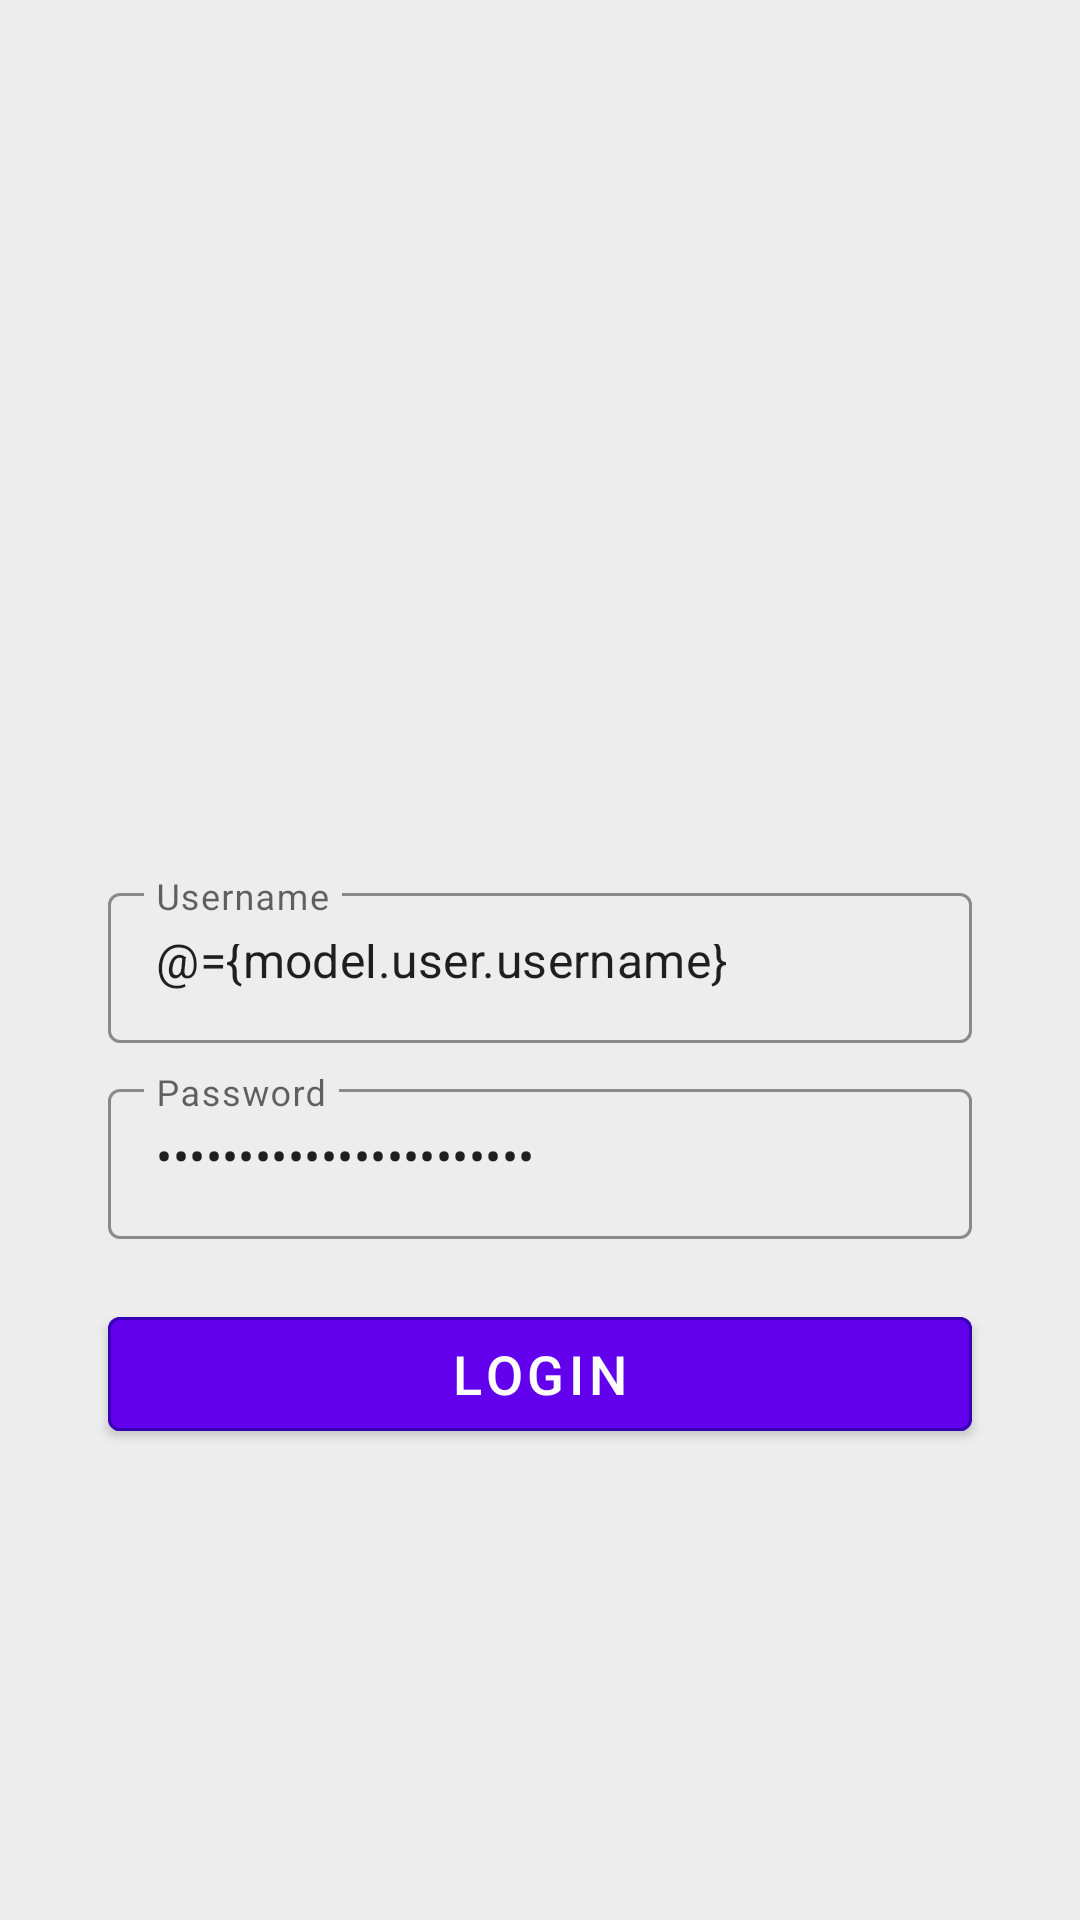

The Android layout XML behind this screen, and the referenced resources:
<!-- AndroidManifest.xml: application theme AppTheme -->
<!-- res/layout/fragment_login.xml -->
<?xml version="1.0" encoding="utf-8"?>
<layout xmlns:android="http://schemas.android.com/apk/res/android"
    xmlns:app="http://schemas.android.com/apk/res-auto"
    xmlns:tools="http://schemas.android.com/tools">

    <data>
        <variable
            name="model"
            type="com.leo.android.project.ui.login.LoginViewModel" />
    </data>

    <androidx.constraintlayout.widget.ConstraintLayout
        android:layout_width="match_parent"
        android:layout_height="match_parent"
        android:background="@color/loginBG"
        tools:context=".ui.login.LoginFragment">


        <com.google.android.material.textfield.TextInputLayout
            android:id="@+id/txtInputLayout1"
            style="@style/edtTxtViewStyle"
            android:layout_width="288dp"
            android:layout_height="wrap_content"
            android:hint="@string/loginUsernameHint"
            app:bindAdapterErrorText="@{model.user.usernameError}"
            app:layout_constraintBottom_toBottomOf="parent"
            app:layout_constraintEnd_toEndOf="parent"
            app:layout_constraintStart_toStartOf="parent"
            app:layout_constraintTop_toTopOf="parent">

            <com.google.android.material.textfield.TextInputEditText
                android:id="@+id/edtTxtViewUsername"
                android:layout_width="match_parent"
                android:layout_height="50dp"
                android:singleLine="true"
                android:text="@={model.user.username}" />

        </com.google.android.material.textfield.TextInputLayout>

        <com.google.android.material.textfield.TextInputLayout
            android:id="@+id/txtInputLayout2"
            style="@style/edtTxtViewStyle"
            android:layout_width="288dp"
            android:layout_height="wrap_content"
            android:layout_marginTop="10dp"
            android:hint="@string/loginPasswordHint"
            app:bindAdapterErrorText="@{model.pass.passwordError}"
            app:layout_constraintEnd_toEndOf="parent"
            app:layout_constraintStart_toStartOf="parent"
            app:layout_constraintTop_toBottomOf="@+id/txtInputLayout1">

            <com.google.android.material.textfield.TextInputEditText
                android:id="@+id/edtTxtViewPassword"
                android:layout_width="match_parent"
                android:layout_height="50dp"
                android:inputType="textPassword"
                android:singleLine="true"
                android:text="@={model.pass.password}" />

        </com.google.android.material.textfield.TextInputLayout>

        <com.google.android.material.button.MaterialButton
            android:id="@+id/btnLogin"
            style="@style/btnStyle"
            android:layout_width="288dp"
            android:layout_height="50dp"
            android:layout_margin="20dp"
            android:onClick="@{()->model.validateLogin()}"
            android:text="@string/loginButton"
            android:textStyle="normal"
            app:layout_constraintEnd_toEndOf="parent"
            app:layout_constraintStart_toStartOf="parent"
            app:layout_constraintTop_toBottomOf="@+id/txtInputLayout2" />


    </androidx.constraintlayout.widget.ConstraintLayout>
</layout>
<!-- resources referenced by this layout -->
<resources>
  <color name="loginBG">@color/colorBackground</color>
  <string name="loginButton">LOGIN</string>
  <string name="loginPasswordHint">Password</string>
  <string name="loginUsernameHint">Username</string>
  <style name="btnStyle">
          <item name="backgroundTint">@color/colorPrimary</item>
          <item name="strokeColor">@color/colorPrimaryDark</item>
          <item name="strokeWidth">1dp</item>
          <item name="android:textSize">18sp</item>
      </style>
  <style name="edtTxtViewStyle" parent="Widget.MaterialComponents.TextInputLayout.OutlinedBox">
          <item name="hintTextColor">@color/colorAccent</item>
          <item name="boxStrokeColor">@color/colorAccent</item>
      </style>
  <style name="AppTheme" parent="BaseAppThemeMaterial" />
  <color name="colorBackground">#ededed</color>
  <color name="colorPrimary">#6200EE</color>
  <color name="colorPrimaryDark">#3700B3</color>
  <color name="colorAccent">#03DAC5</color>
  <style name="BaseAppThemeMaterial" parent="Theme.MaterialComponents.Light.DarkActionBar">
          <item name="windowActionBar">false</item>
          <item name="windowNoTitle">true</item>
          <item name="colorPrimary">@color/colorPrimary</item>
          <item name="colorPrimaryDark">@color/colorPrimaryDark</item>
          <item name="colorAccent">@color/colorAccent</item>
  
      </style>
</resources>
